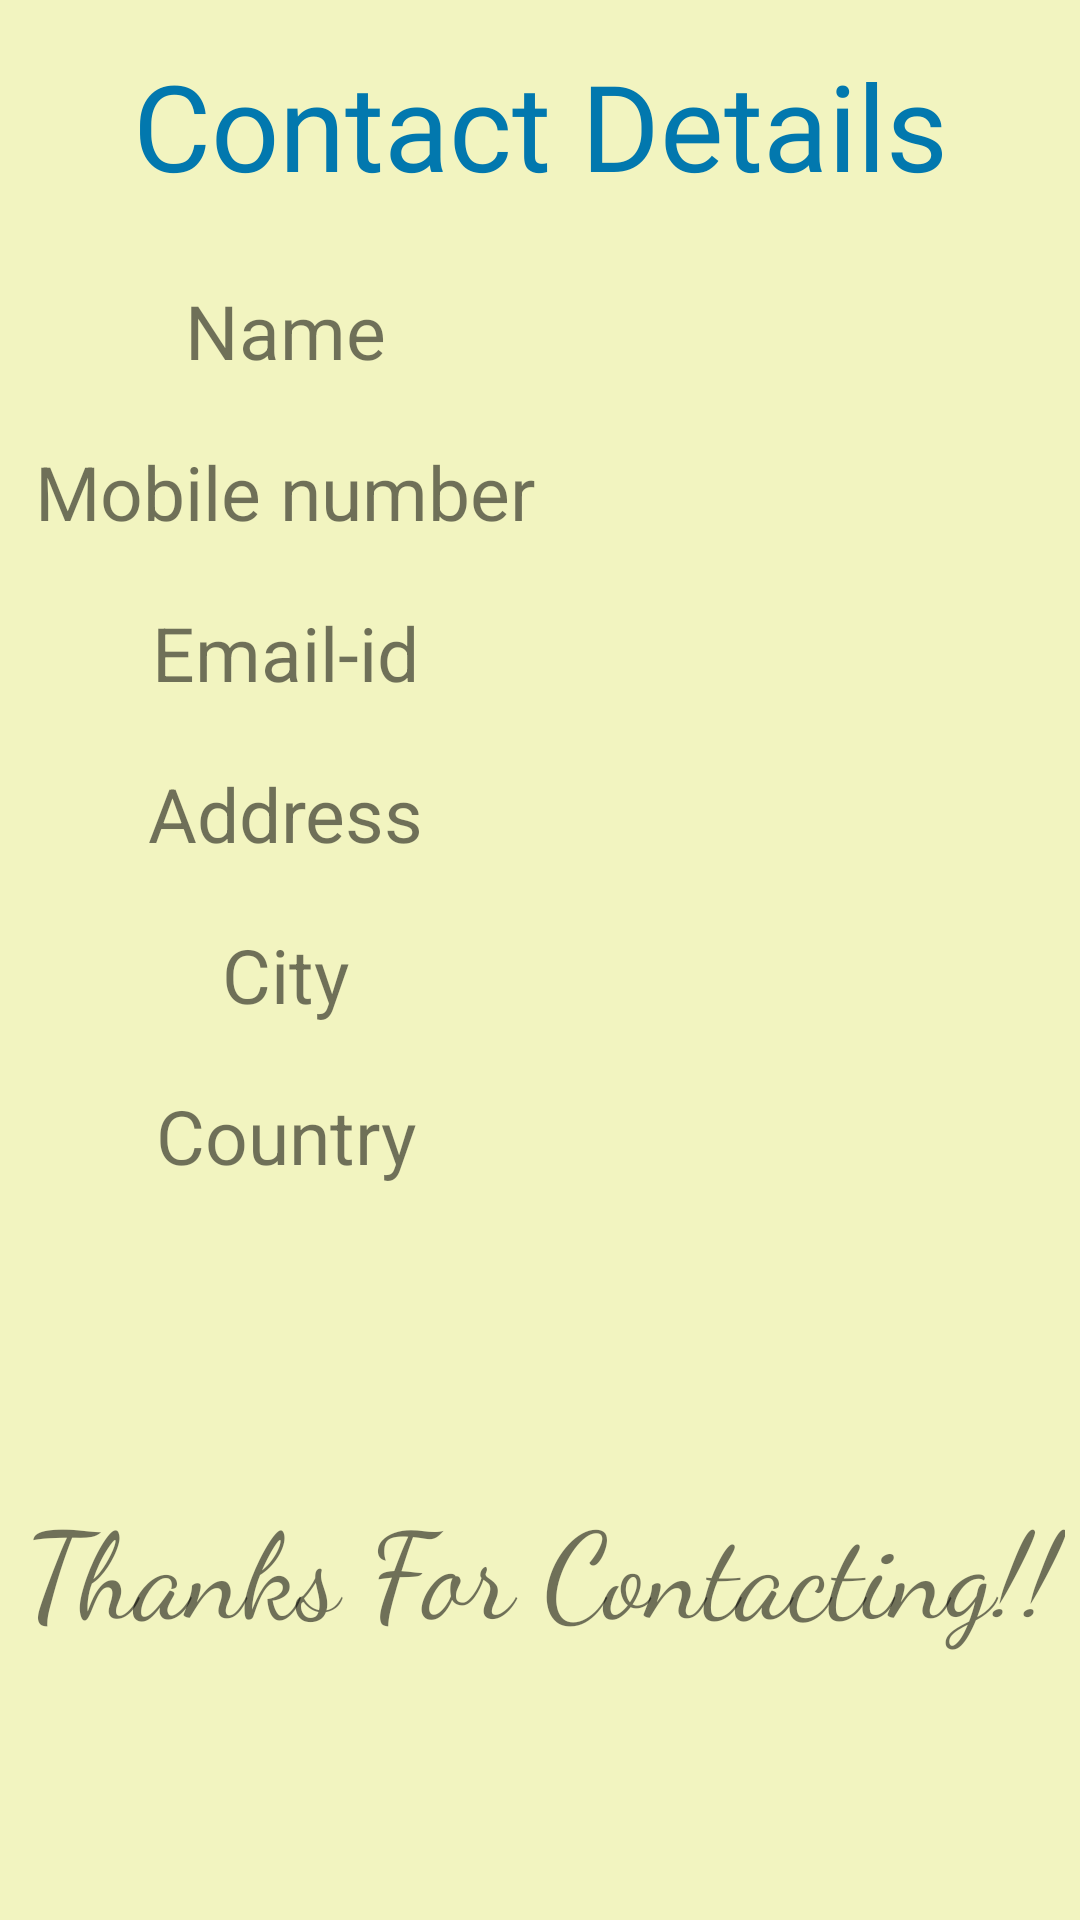

Android layout source for this screen:
<!-- AndroidManifest.xml: application theme Theme.Petlify -->
<!-- res/layout/activity_interaction.xml -->
<?xml version="1.0" encoding="utf-8"?>
<LinearLayout xmlns:android="http://schemas.android.com/apk/res/android"
    xmlns:app="http://schemas.android.com/apk/res-auto"
    xmlns:tools="http://schemas.android.com/tools"
    android:layout_width="match_parent"
    android:layout_height="match_parent"
    tools:context=".Interaction"
    android:orientation="vertical"
    android:background="#f2f4c0"
    >

    <TextView
        android:layout_width="match_parent"
        android:layout_height="wrap_content"
        android:textSize="40dp"
        android:layout_margin="15dp"
        android:fontFamily="@font/raleway_semibold"
        android:text="Contact Details"
        android:textColor="#0278ae"
        android:gravity="center_horizontal"/>

    <LinearLayout
        android:layout_width="match_parent"
        android:layout_height="wrap_content"
        android:orientation="horizontal"
        android:layout_margin="10dp">

        <TextView
            android:layout_width="match_parent"
            android:layout_height="wrap_content"
            android:layout_weight="1"
            android:text="Name"
            android:gravity="center_horizontal"
            android:textSize="25dp"/>
        <TextView
            android:layout_width="match_parent"
            android:layout_height="wrap_content"
            android:layout_weight="1"
            android:id="@+id/person_name"
            android:gravity="center_horizontal"
            android:textSize="25dp"/>


    </LinearLayout>
    <LinearLayout
        android:layout_width="match_parent"
        android:layout_height="wrap_content"
        android:orientation="horizontal"
        android:layout_margin="10dp">

        <TextView
            android:layout_width="match_parent"
            android:layout_height="wrap_content"
            android:layout_weight="1"
            android:text="Mobile number"
            android:gravity="center_horizontal"
            android:textSize="25dp"/>
        <TextView
            android:layout_width="match_parent"
            android:layout_height="wrap_content"
            android:layout_weight="1"
            android:id="@+id/person_mobile"
            android:gravity="center_horizontal"
            android:textSize="25dp"/>


    </LinearLayout>
    <LinearLayout
        android:layout_width="match_parent"
        android:layout_height="wrap_content"
        android:orientation="horizontal"
        android:layout_margin="10dp">

        <TextView
            android:layout_width="match_parent"
            android:layout_height="wrap_content"
            android:layout_weight="1"
            android:text="Email-id"
            android:gravity="center_horizontal"
            android:textSize="25dp"/>
        <TextView
            android:layout_width="match_parent"
            android:layout_height="wrap_content"
            android:layout_weight="1"
            android:id="@+id/person_email"
            android:gravity="center_horizontal"
            android:textSize="25dp"/>


    </LinearLayout>

    <LinearLayout
        android:layout_width="match_parent"
        android:layout_height="wrap_content"
        android:orientation="horizontal"
        android:layout_margin="10dp">

        <TextView
            android:layout_width="match_parent"
            android:layout_height="wrap_content"
            android:layout_weight="1"
            android:text="Address"
            android:gravity="center_horizontal"
            android:textSize="25dp"/>
        <TextView
            android:layout_width="match_parent"
            android:layout_height="wrap_content"
            android:layout_weight="1"
            android:id="@+id/person_address"
            android:gravity="center_horizontal"
            android:textSize="25dp"/>


    </LinearLayout>
    <LinearLayout
        android:layout_width="match_parent"
        android:layout_height="wrap_content"
        android:orientation="horizontal"
        android:layout_margin="10dp">

        <TextView
            android:layout_width="match_parent"
            android:layout_height="wrap_content"
            android:layout_weight="1"
            android:text="City"
            android:gravity="center_horizontal"
            android:textSize="25dp"/>
        <TextView
            android:layout_width="match_parent"
            android:layout_height="wrap_content"
            android:layout_weight="1"
            android:id="@+id/person_city"
            android:gravity="center_horizontal"
            android:textSize="25dp"/>


    </LinearLayout>
    <LinearLayout
        android:layout_width="match_parent"
        android:layout_height="wrap_content"
        android:orientation="horizontal"
        android:layout_margin="10dp">

        <TextView
            android:layout_width="match_parent"
            android:layout_height="wrap_content"
            android:layout_weight="1"
            android:text="Country"
            android:gravity="center_horizontal"
            android:textSize="25dp"/>
        <TextView
            android:layout_width="match_parent"
            android:layout_height="wrap_content"
            android:layout_weight="1"
            android:id="@+id/person_country"
            android:gravity="center_horizontal"
            android:textSize="25dp"/>


    </LinearLayout>

    <TextView
        android:layout_width="match_parent"
        android:layout_height="match_parent"
        android:layout_margin="5dp"
        android:text="Thanks For Contacting!!"
        android:fontFamily="cursive"
        android:textSize="40dp"
        android:gravity="center"/>

</LinearLayout>
<!-- resources referenced by this layout -->
<resources>
  <style name="Theme.Petlify" parent="Theme.MaterialComponents.DayNight.NoActionBar">
          
          <item name="colorPrimary">@color/purple_500</item>
          <item name="colorPrimaryVariant">@color/purple_700</item>
          <item name="colorOnPrimary">@color/white</item>
          
          <item name="colorSecondary">@color/teal_200</item>
          <item name="colorSecondaryVariant">@color/teal_700</item>
          <item name="colorOnSecondary">@color/black</item>
          
          <item name="android:statusBarColor" tools:targetApi="l">?attr/colorPrimaryVariant</item>
          
      </style>
  <color name="purple_500">#FF6200EE</color>
  <color name="purple_700">#FF3700B3</color>
  <color name="white">#FFFFFFFF</color>
  <color name="teal_200">#FF03DAC5</color>
  <color name="teal_700">#FF018786</color>
  <color name="black">#FF000000</color>
</resources>
